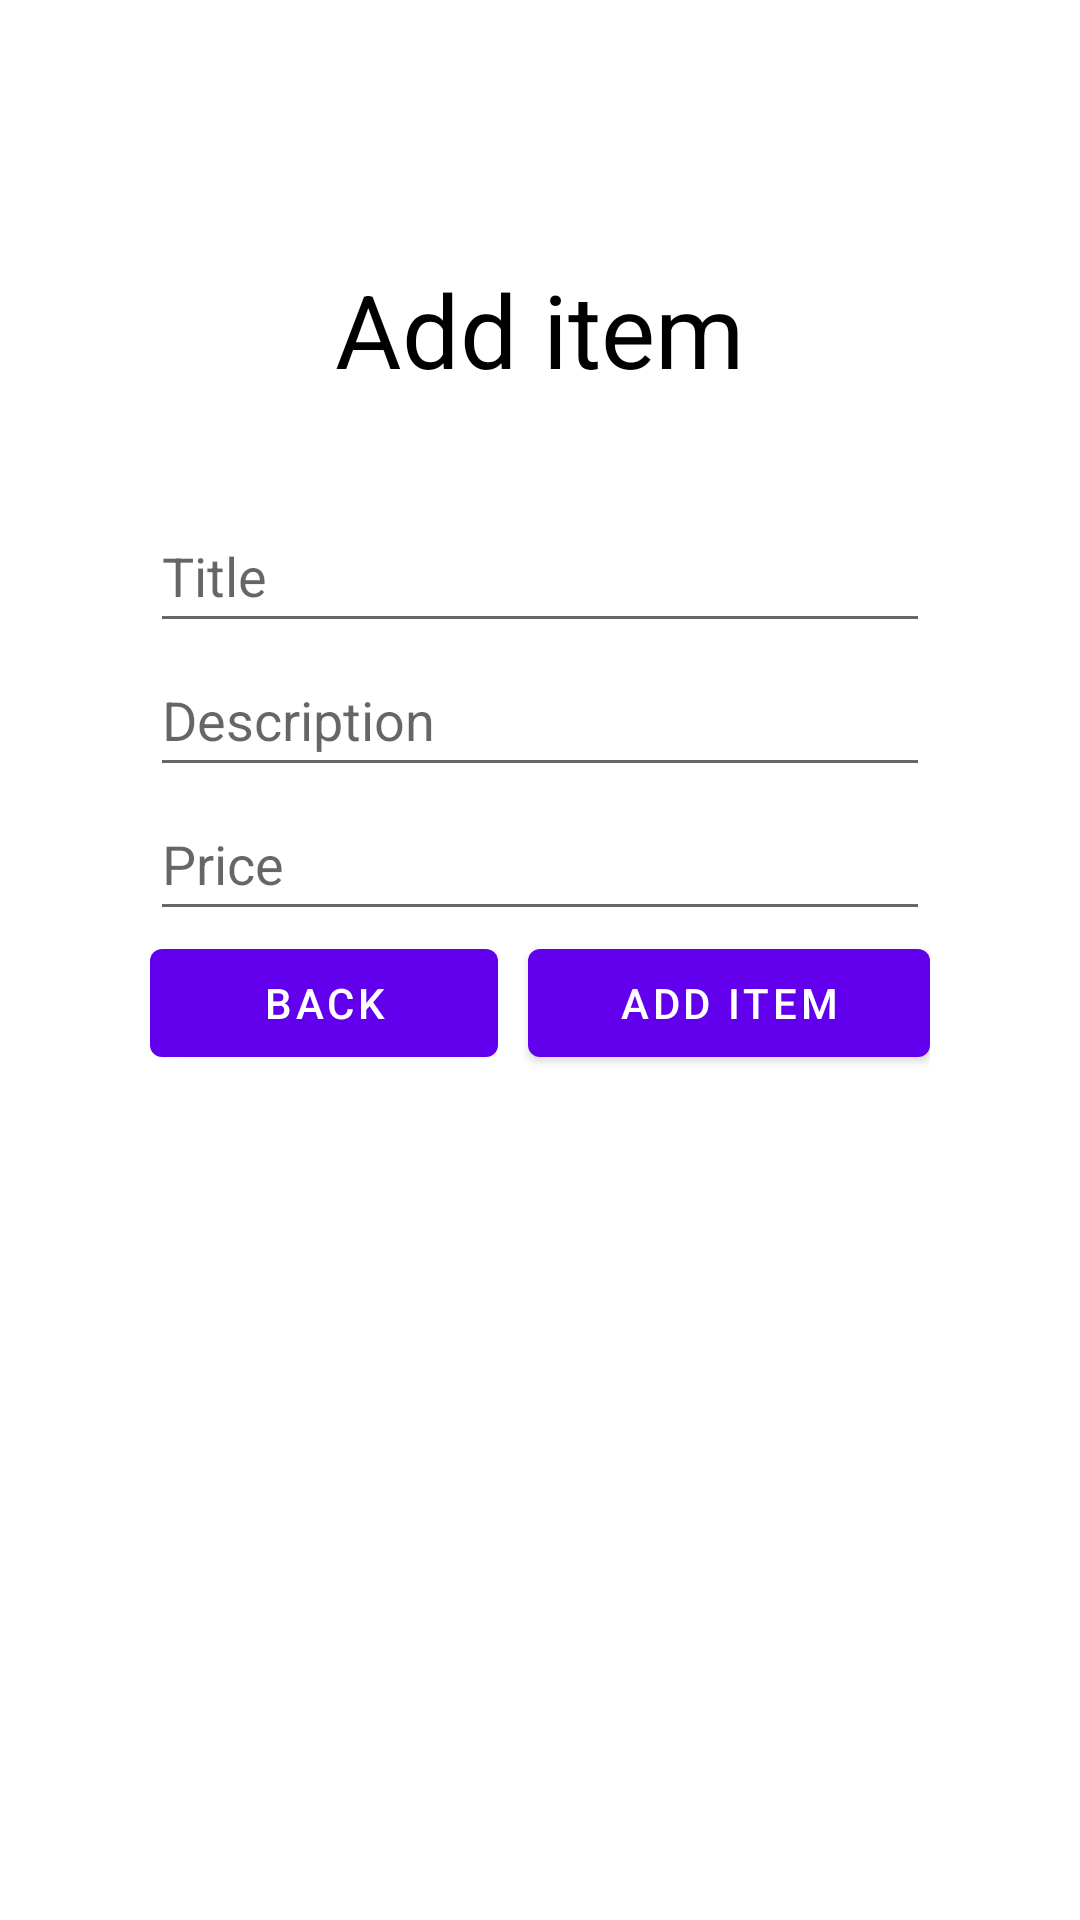

This screen was rendered from an Android layout file. Write that file and the resources it references.
<!-- AndroidManifest.xml: application theme Theme.Resale -->
<!-- res/layout/fragment_add_item.xml -->
<?xml version="1.0" encoding="utf-8"?>
<LinearLayout xmlns:android="http://schemas.android.com/apk/res/android"
    xmlns:tools="http://schemas.android.com/tools"
    android:layout_width="match_parent"
    android:layout_height="match_parent"
    android:gravity="center_horizontal"
    android:orientation="vertical"
    android:padding="50sp"
    tools:context=".AddItemFragment">

    <Space
        android:layout_width="match_parent"
        android:layout_height="37dp" />

    <TextView
        android:id="@+id/add_item_title"
        android:layout_width="wrap_content"
        android:layout_height="wrap_content"
        android:text="Add item"
        android:textColor="#000000"
        android:textSize="34sp" />

    <Space
        android:layout_width="match_parent"
        android:layout_height="34dp" />

    <EditText
        android:id="@+id/add_item_title_input"
        android:layout_width="match_parent"
        android:layout_height="wrap_content"
        android:ems="10"
        android:hint="Title"
        android:inputType="textPersonName"
        android:minHeight="48dp" />

    <EditText
        android:id="@+id/add_item_description_input"
        android:layout_width="match_parent"
        android:layout_height="wrap_content"
        android:ems="10"
        android:hint="Description"
        android:inputType="textPersonName"
        android:minHeight="48dp" />

    <EditText
        android:id="@+id/add_item_price_input"
        android:layout_width="match_parent"
        android:layout_height="wrap_content"
        android:ems="10"
        android:hint="Price"
        android:inputType="number"
        android:minHeight="48dp" />

    <LinearLayout
        android:layout_width="match_parent"
        android:layout_height="match_parent"
        android:orientation="horizontal">

        <Button
            android:id="@+id/add_item_back_btn"
            android:layout_width="wrap_content"
            android:layout_height="wrap_content"
            android:layout_marginRight="5sp"
            android:layout_weight="1"
            android:text="Back" />

        <Button
            android:id="@+id/add_item_add_btn"
            android:layout_width="wrap_content"
            android:layout_height="wrap_content"
            android:layout_marginLeft="5sp"
            android:layout_weight="1"
            android:text="Add Item" />
    </LinearLayout>

</LinearLayout>
<!-- resources referenced by this layout -->
<resources>
  <style name="Theme.Resale" parent="Theme.MaterialComponents.DayNight.DarkActionBar">
          
          <item name="colorPrimary">@color/purple_500</item>
          <item name="colorPrimaryVariant">@color/purple_700</item>
          <item name="colorOnPrimary">@color/white</item>
          
          <item name="colorSecondary">@color/teal_200</item>
          <item name="colorSecondaryVariant">@color/teal_700</item>
          <item name="colorOnSecondary">@color/black</item>
          
          <item name="android:statusBarColor" tools:targetApi="l">?attr/colorPrimaryVariant</item>
          
      </style>
  <!-- not gathered from this repository: default colours our renderer supplied (Android Studio template values) -->
  <color name="purple_500">#FF6200EE</color>
  <color name="purple_700">#FF3700B3</color>
  <color name="teal_200">#FF03DAC5</color>
  <color name="teal_700">#FF018786</color>
  <color name="black">#FF000000</color>
  <color name="white">#FFFFFFFF</color>
</resources>
